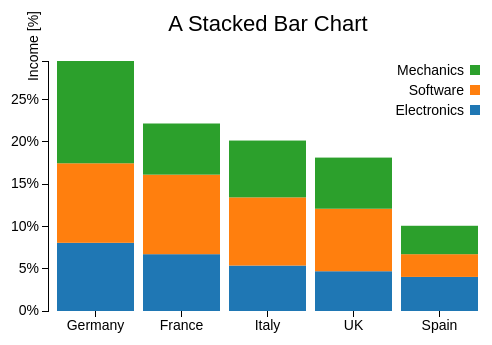
D3 v3 page, settled after 360 driven frames (6 s of simulated time); the page loaded 1 data file(s).


var color =  d3.scale.category10();

var margin = {top: 70, right: 20, bottom: 30, left: 40},
    w = 500 - margin.left - margin.right,
    h = 350 - margin.top - margin.bottom;

var x = d3.scale.ordinal()
    .rangeRoundBands([0, w], .1);

var y = d3.scale.linear()
    .range([h, 0]);

var formatPercent = d3.format(".0%");	
	
var xAxis = d3.svg.axis()
    .scale(x)
    .orient("bottom");

var yAxis = d3.svg.axis()
    .scale(y)
    .orient("left")
    .tickFormat(formatPercent);  
   
var yGrid = d3.svg.axis()
    .scale(y)
    .orient("left")
    .ticks(5)
    .tickSize(-w, 0, 0)
    .tickFormat("")  

var svg = d3.select("body").append("svg")
    .attr("width", w + margin.left + margin.right)
    .attr("height", h + margin.top + margin.bottom)
    .append("g")
    .attr("transform", "translate(" + margin.left + "," + margin.top + ")");

d3.csv("data_05.csv", function(error, data) {

  color.domain(d3.keys(data[0]).filter(function(key) {   
             return key !== "Country"; }));

  var sum= 0;
  data.forEach(function(d){
  	d.Electronics = +d.Electronics;
  	d.Mechanics = +d.Mechanics;
  	d.Software = +d.Software;
  	sum = sum +d.Electronics +d.Mechanics +d.Software;
  });

  data.forEach(function(d) {
    var y0 = 0;
    d.countries = color.domain().map(function(name) { 
        return {name: name, y0: y0/sum, y1: (y0 += +d[name])/sum }; });
    d.total = d.countries[d.countries.length - 1].y1;
  });

  data.sort(function(a, b) { return b.total - a.total; }); 
  
  x.domain(data.map(function(d) { return d.Country; }));
  y.domain([0, d3.max(data, function(d) { return d.total; })]);

  svg.append("g")
      .attr("class", "x axis")
      .attr("transform", "translate(0," + h + ")")
      .call(xAxis);

  svg.append("g")
      .attr("class", "y axis")
      .call(yAxis)
      
  svg.append("g")         
      .attr("class", "grid")
      .call(yGrid);    
  
  var country = svg.selectAll(".country")
      .data(data)
      .enter().append("g")
      .attr("class", "country")
      .attr("transform", function(d) { 
             return "translate(" + x(d.Country) + ",0)"; });

  country.selectAll("rect")
      .data(function(d) { return d.countries; })
      .enter().append("rect")
      .attr("width", x.rangeBand())
      .attr("y", function(d) { return y(d.y1); })
      .attr("height", function(d) { return (y(d.y0) - y(d.y1)); })
      .style("fill", function(d) { return color(d.name); });


  

var legend = svg.selectAll(".legend")
      .data(color.domain().slice().reverse())
      .enter().append("g")
      .attr("class", "legend")
      .attr("transform", function(d, i) { 
               return "translate(0," + i * 20 + ")"; });
   
  legend.append("rect")
      .attr("x", w - 18)
      .attr("y", 4)
      .attr("width", 10)
      .attr("height", 10)
      .style("fill", color);

  legend.append("text")
      .attr("x", w - 24)
      .attr("y", 9)
      .attr("dy", ".35em")
      .style("text-anchor", "end")
      .text(function(d) { return d; });

});
var labels = svg.append("g")
       .attr("class","labels")
     
  labels.append("text")
      .attr("transform", "rotate(-90)")
      .attr("x", 50)
      .attr("y", -20)
      .attr("dy", ".71em")
      .style("text-anchor", "end")
      .text("Income [%]");
      
  var title = svg.append("g")
      .attr("class","title")
     
  title.append("text")
      .attr("x", (w / 2))             
      .attr("y", -30 )
      .attr("text-anchor", "middle")  
      .style("font-size", "22px") 
      .text("A Stacked Bar Chart");


### data: data_05.csv
Country, Electronics, Software, Mechanics
Germany, 12, 14, 18
Italy, 8, 12, 10
Spain, 6, 4, 5
France, 10, 14, 9
UK, 7, 11, 9